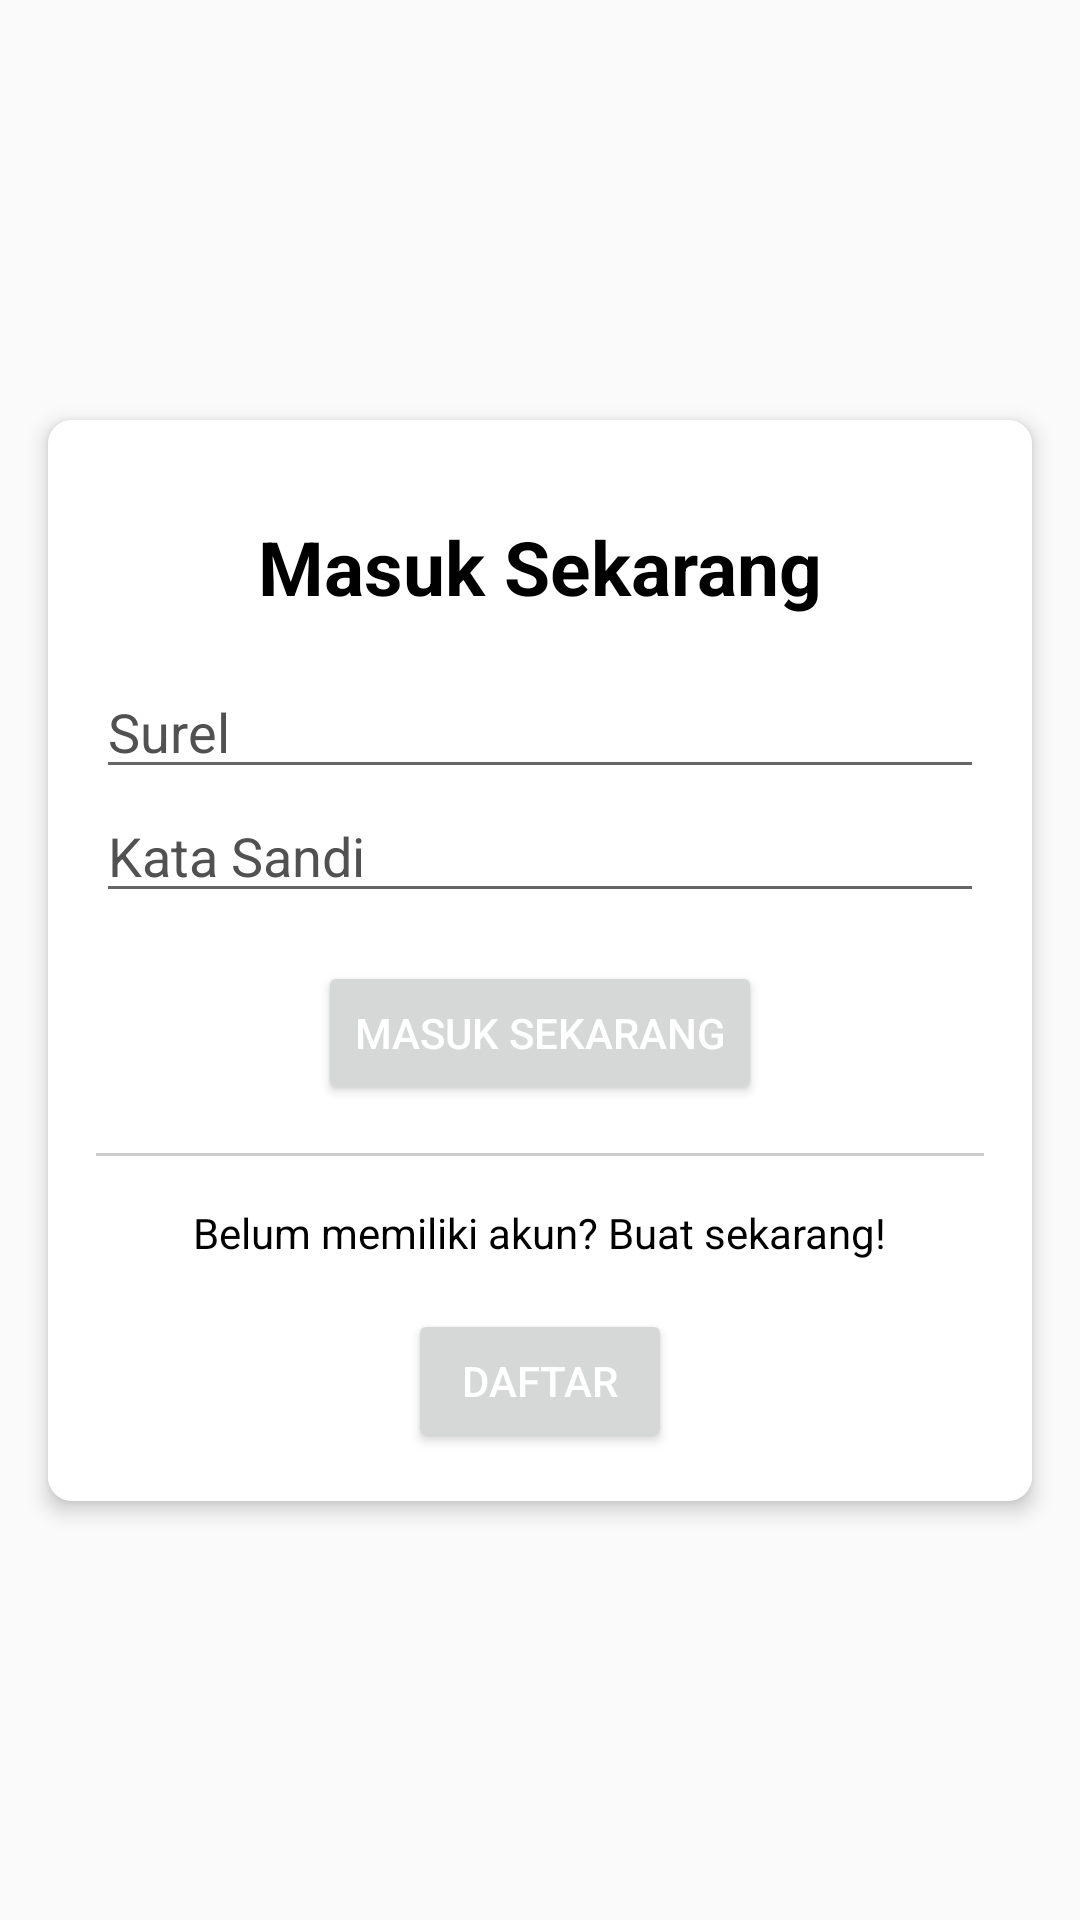

Reconstruct the res/layout file that produces this screen, plus the resources it refers to.
<!-- AndroidManifest.xml: application theme Theme.MyMovie -->
<!-- res/layout/fragment_login.xml -->
<?xml version="1.0" encoding="utf-8"?>
<androidx.constraintlayout.widget.ConstraintLayout xmlns:android="http://schemas.android.com/apk/res/android"
    xmlns:tools="http://schemas.android.com/tools"
    android:layout_width="match_parent"
    android:layout_height="match_parent"
    xmlns:app="http://schemas.android.com/apk/res-auto"
    tools:context=".ui.login.LoginFragment">

    <androidx.cardview.widget.CardView
        android:layout_width="0dp"
        android:layout_height="wrap_content"
        android:layout_margin="16dp"
        app:cardCornerRadius="8dp"
        app:cardElevation="4dp"
        app:layout_constraintBottom_toBottomOf="parent"
        app:layout_constraintEnd_toEndOf="parent"
        app:layout_constraintStart_toStartOf="parent"
        app:layout_constraintTop_toTopOf="parent">

        <androidx.constraintlayout.widget.ConstraintLayout
            android:layout_width="match_parent"
            android:layout_height="wrap_content"
            android:background="@color/white"
            android:padding="16dp">

            <TextView
                android:id="@+id/loginDesc"
                android:layout_width="wrap_content"
                android:layout_height="wrap_content"
                android:layout_margin="16dp"
                android:text="@string/loginButton"
                android:textColor="@color/black"
                android:textSize="25sp"
                android:textStyle="bold"
                app:layout_constraintBottom_toTopOf="@id/emailInput"
                app:layout_constraintLeft_toLeftOf="parent"
                app:layout_constraintRight_toRightOf="parent"
                app:layout_constraintTop_toTopOf="parent" />

            <EditText
                android:id="@+id/emailInput"
                android:layout_width="0dp"
                android:layout_height="wrap_content"
                android:layout_marginTop="16dp"
                android:hint="@string/email"
                android:inputType="textEmailAddress"
                android:textColor="@color/black"
                android:textColorHint="@color/grey"
                app:layout_constraintEnd_toEndOf="parent"
                app:layout_constraintStart_toStartOf="parent"
                app:layout_constraintTop_toBottomOf="@id/loginDesc"
                android:autofillHints="emailAddress" />

            <EditText
                android:id="@+id/passwordInput"
                android:layout_width="0dp"
                android:layout_height="wrap_content"
                android:hint="@string/password"
                android:inputType="textPassword"
                android:textColor="@color/black"
                android:textColorHint="@color/grey"
                app:layout_constraintEnd_toEndOf="parent"
                app:layout_constraintStart_toStartOf="parent"
                app:layout_constraintTop_toBottomOf="@id/emailInput"
                android:autofillHints="" />

            <Button
                android:id="@+id/loginButton"
                android:layout_width="wrap_content"
                android:layout_height="wrap_content"
                android:layout_marginTop="16dp"
                android:layout_marginBottom="16dp"
                android:text="@string/loginButton"
                android:textColor="@color/white"
                app:layout_constraintBottom_toTopOf="@id/separator"
                app:layout_constraintLeft_toLeftOf="parent"
                app:layout_constraintRight_toRightOf="parent"
                app:layout_constraintTop_toBottomOf="@id/passwordInput" />

            <View
                android:id="@+id/separator"
                android:layout_width="300dp"
                android:layout_height="1dp"
                android:background="#CCCCCC"
                app:layout_constraintBottom_toTopOf="@id/registerDesc"
                app:layout_constraintLeft_toLeftOf="parent"
                app:layout_constraintRight_toRightOf="parent"
                app:layout_constraintTop_toBottomOf="@id/loginButton" />


            <Button
                android:id="@+id/registerButton"
                android:layout_width="wrap_content"
                android:layout_height="wrap_content"
                android:layout_marginTop="16dp"
                android:text="@string/regButton"
                android:textColor="@color/white"
                app:layout_constraintLeft_toLeftOf="parent"
                app:layout_constraintRight_toRightOf="parent"
                app:layout_constraintTop_toBottomOf="@id/registerDesc" />

            <TextView
                android:id="@+id/registerDesc"
                android:layout_width="wrap_content"
                android:layout_height="wrap_content"
                android:layout_marginTop="16dp"
                android:text="@string/notHaveAcc"
                android:textColor="@color/black"
                app:layout_constraintBottom_toTopOf="@id/registerButton"
                app:layout_constraintLeft_toLeftOf="parent"
                app:layout_constraintRight_toRightOf="parent"
                app:layout_constraintTop_toBottomOf="@id/separator" />

        </androidx.constraintlayout.widget.ConstraintLayout>

    </androidx.cardview.widget.CardView>

</androidx.constraintlayout.widget.ConstraintLayout>
<!-- resources referenced by this layout -->
<resources>
  <color name="black">#FF000000</color>
  <color name="grey">#515151</color>
  <color name="white">#FFFFFFFF</color>
  <string name="email">Surel</string>
  <string name="loginButton">Masuk Sekarang</string>
  <string name="notHaveAcc">Belum memiliki akun? Buat sekarang!</string>
  <string name="password">Kata Sandi</string>
  <string name="regButton">Daftar</string>
  <style name="Theme.MyMovie" parent="Base.Theme.MyMovie" />
  <style name="Base.Theme.MyMovie" parent="Theme.AppCompat.Light.NoActionBar">
          <item name="colorPrimary">@color/red</item>
      </style>
  <color name="red">#A91D3A</color>
</resources>
